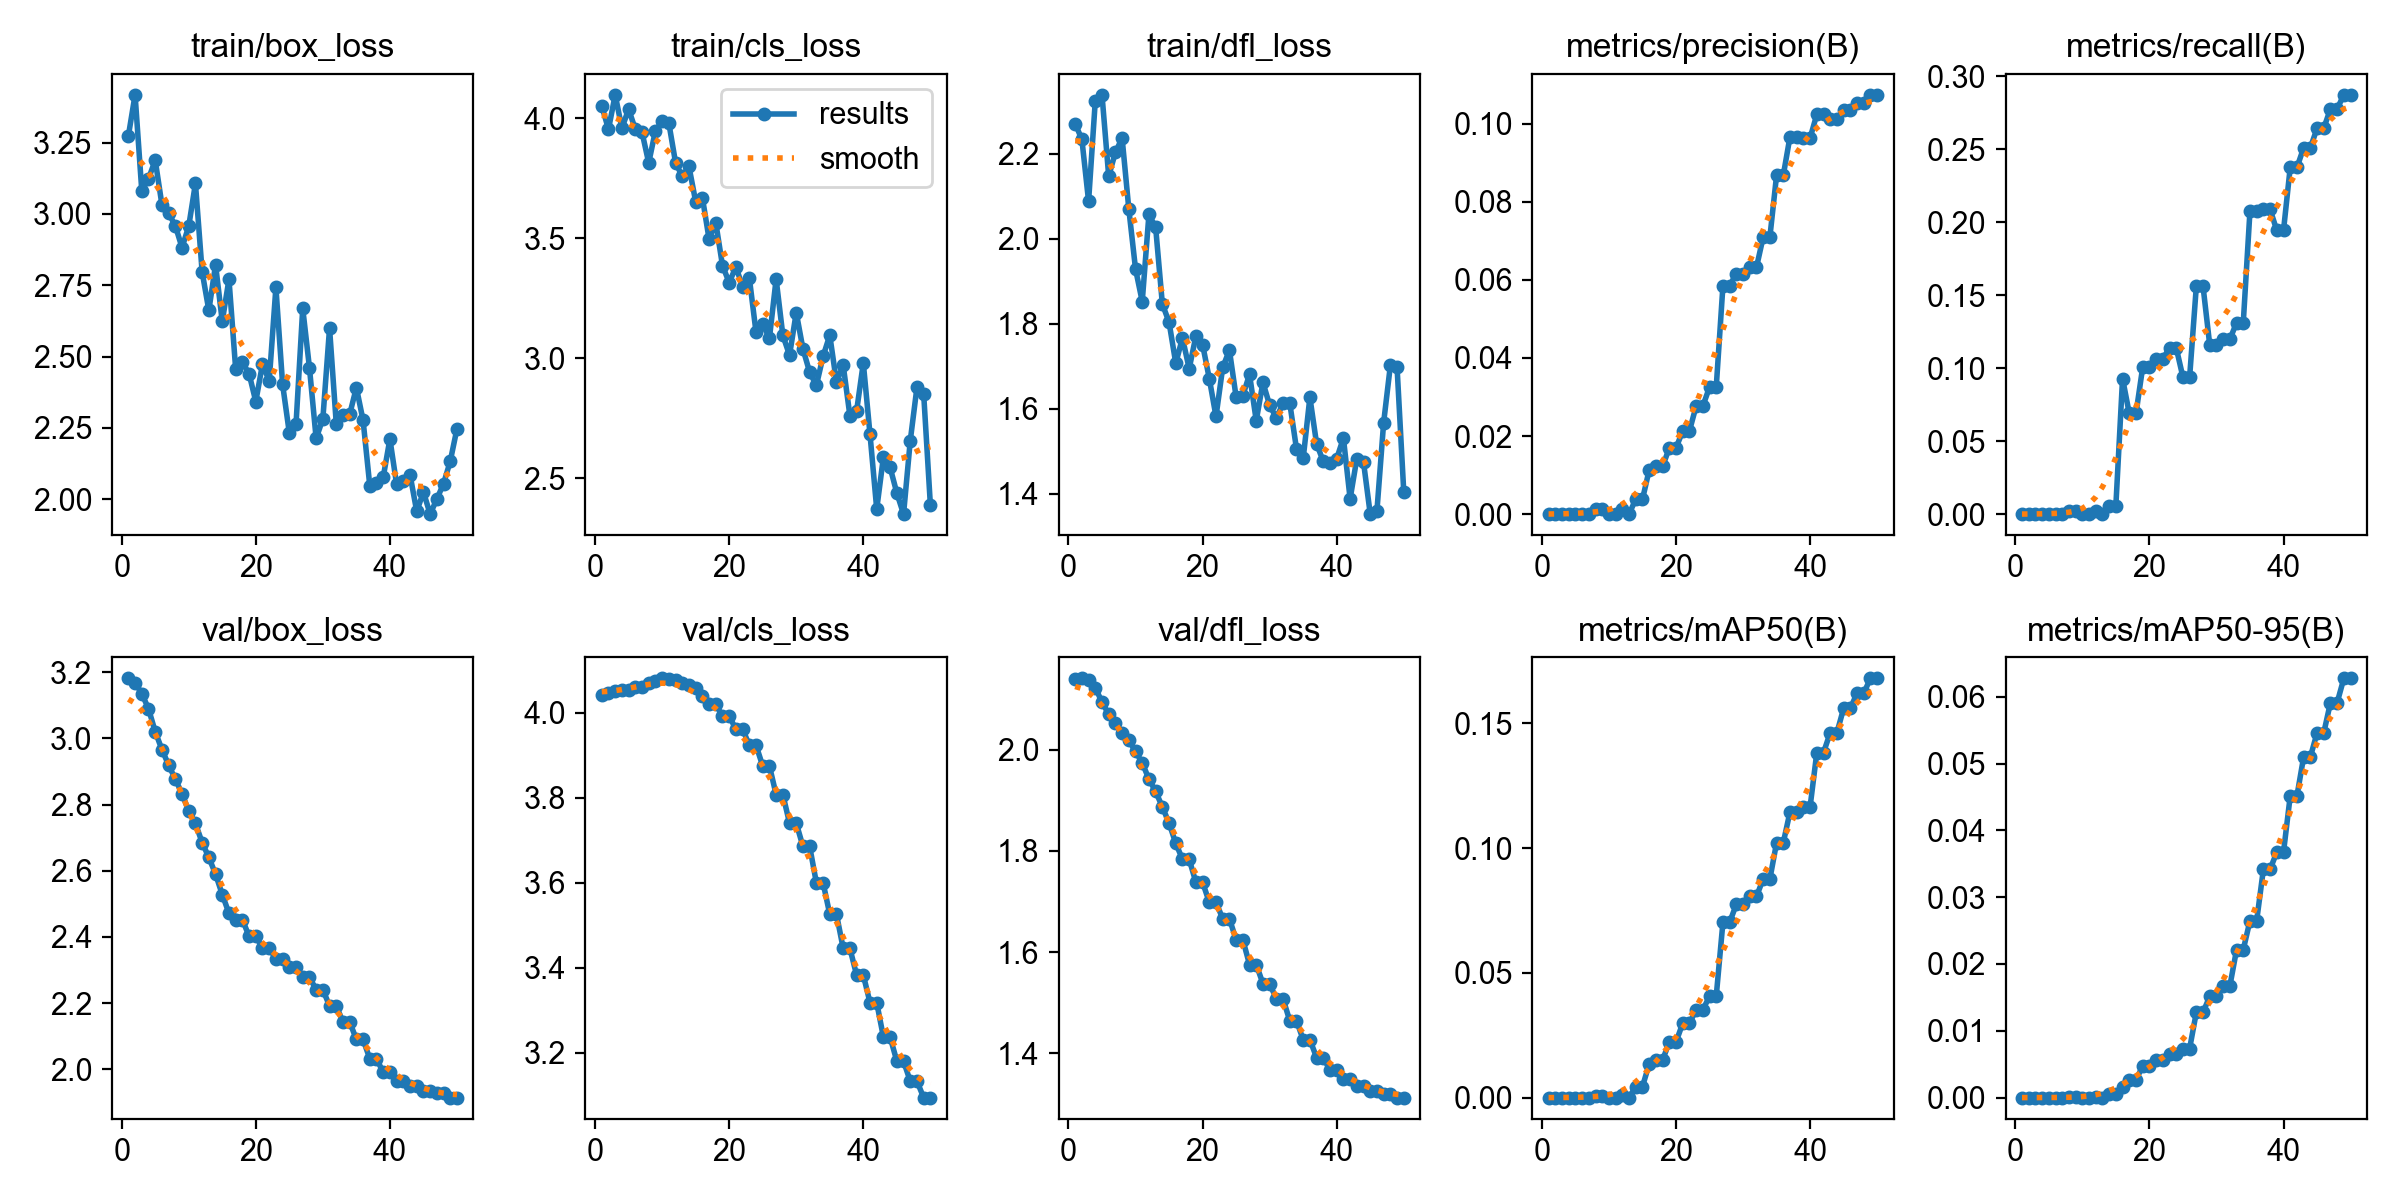

Values plotted in this chart, from the file beside it:
epoch, time, train/box_loss, train/cls_loss, train/dfl_loss, metrics/precision(B), metrics/recall(B), metrics/mAP50(B), metrics/mAP50-95(B), val/box_loss, val/cls_loss, val/dfl_loss, lr/pg0, lr/pg1, lr/pg2
1, 1.205, 3.273, 4.052, 2.271, 0, 0, 0, 0, 3.181, 4.043, 2.14, 0, 0, 0
2, 2.56, 3.417, 3.954, 2.234, 0, 0, 0, 0, 3.168, 4.046, 2.141, 1.40071e-05, 1.40071e-05, 1.40071e-05
3, 3.711, 3.08, 4.097, 2.088, 0, 0, 0, 0, 3.135, 4.052, 2.138, 2.74482e-05, 2.74482e-05, 2.74482e-05
4, 4.698, 3.122, 3.958, 2.324, 0, 0, 0, 0, 3.089, 4.054, 2.123, 4.03235e-05, 4.03235e-05, 4.03235e-05
5, 5.64, 3.188, 4.038, 2.338, 0, 0, 0, 0, 3.02, 4.054, 2.094, 5.26329e-05, 5.26329e-05, 5.26329e-05
6, 6.669, 3.032, 3.954, 2.147, 0, 0, 0, 0, 2.966, 4.062, 2.071, 6.43764e-05, 6.43764e-05, 6.43764e-05
7, 7.796, 3.002, 3.942, 2.203, 0, 0, 0, 0, 2.92, 4.06, 2.053, 7.55541e-05, 7.55541e-05, 7.55541e-05
8, 8.742, 2.958, 3.814, 2.237, 0.0013, 0.00192, 0.00069, 7e-05, 2.877, 4.07, 2.034, 8.61658e-05, 8.61658e-05, 8.61658e-05
9, 9.686, 2.882, 3.948, 2.07, 0.00129, 0.00192, 0.00073, 7e-05, 2.833, 4.075, 2.018, 9.62117e-05, 9.62117e-05, 9.62117e-05
10, 10.71, 2.956, 3.987, 1.929, 0, 0, 0, 0, 2.78, 4.082, 1.997, 0.0001057, 0.0001057, 0.0001057
11, 11.75, 3.106, 3.98, 1.852, 0, 0, 0, 0, 2.743, 4.08, 1.974, 0.0001146, 0.0001146, 0.0001146
12, 12.76, 2.797, 3.815, 2.057, 0.00132, 0.00192, 0.00099, 0.0001, 2.685, 4.077, 1.942, 0.000123, 0.000123, 0.000123
13, 13.75, 2.662, 3.758, 2.026, 0, 0, 0, 0, 2.64, 4.072, 1.918, 0.0001307, 0.0001307, 0.0001307
14, 14.77, 2.822, 3.799, 1.846, 0.00383, 0.00575, 0.00439, 0.00051, 2.59, 4.067, 1.887, 0.000138, 0.000138, 0.000138
15, 15.78, 2.623, 3.653, 1.803, 0.00377, 0.00575, 0.00436, 0.00058, 2.528, 4.059, 1.855, 0.0001446, 0.0001446, 0.0001446
16, 16.98, 2.771, 3.67, 1.707, 0.01128, 0.09291, 0.01347, 0.00163, 2.471, 4.04, 1.815, 0.0001507, 0.0001507, 0.0001507
17, 18.32, 2.456, 3.497, 1.766, 0.01219, 0.06897, 0.01503, 0.00269, 2.452, 4.021, 1.784, 0.0001562, 0.0001562, 0.0001562
18, 19.4, 2.48, 3.566, 1.694, 0.01219, 0.06897, 0.01503, 0.00269, 2.452, 4.021, 1.784, 0.0001612, 0.0001612, 0.0001612
19, 20.36, 2.44, 3.387, 1.771, 0.01693, 0.1006, 0.02227, 0.00467, 2.402, 3.992, 1.738, 0.0001655, 0.0001655, 0.0001655
20, 21.27, 2.342, 3.315, 1.751, 0.01693, 0.1006, 0.02227, 0.00467, 2.402, 3.992, 1.738, 0.0001694, 0.0001694, 0.0001694
21, 22.35, 2.474, 3.381, 1.671, 0.02126, 0.1063, 0.02974, 0.00557, 2.367, 3.962, 1.698, 0.0001726, 0.0001726, 0.0001726
22, 23.33, 2.414, 3.299, 1.581, 0.02126, 0.1063, 0.02974, 0.00557, 2.367, 3.962, 1.698, 0.0001753, 0.0001753, 0.0001753
23, 24.51, 2.742, 3.336, 1.697, 0.02764, 0.114, 0.03517, 0.00659, 2.333, 3.924, 1.666, 0.0001774, 0.0001774, 0.0001774
24, 25.65, 2.402, 3.109, 1.738, 0.02764, 0.114, 0.03517, 0.00659, 2.333, 3.924, 1.666, 0.000179, 0.000179, 0.000179
25, 26.69, 2.232, 3.144, 1.627, 0.03251, 0.09387, 0.04061, 0.00734, 2.309, 3.875, 1.624, 0.00018, 0.00018, 0.00018
26, 27.64, 2.263, 3.084, 1.631, 0.03251, 0.09387, 0.04061, 0.00734, 2.309, 3.875, 1.624, 0.0001804, 0.0001804, 0.0001804
27, 28.67, 2.669, 3.33, 1.68, 0.05847, 0.1561, 0.07026, 0.01276, 2.279, 3.808, 1.575, 0.0001803, 0.0001803, 0.0001803
28, 29.68, 2.461, 3.096, 1.572, 0.05847, 0.1561, 0.07026, 0.01276, 2.279, 3.808, 1.575, 0.0001796, 0.0001796, 0.0001796
29, 30.71, 2.213, 3.013, 1.661, 0.06162, 0.1159, 0.07747, 0.01515, 2.241, 3.741, 1.538, 0.0001783, 0.0001783, 0.0001783
30, 31.82, 2.281, 3.191, 1.608, 0.06162, 0.1159, 0.07747, 0.01515, 2.241, 3.741, 1.538, 0.0001765, 0.0001765, 0.0001765
31, 32.89, 2.599, 3.039, 1.578, 0.06319, 0.1197, 0.08061, 0.0167, 2.192, 3.686, 1.507, 0.0001741, 0.0001741, 0.0001741
32, 33.84, 2.264, 2.943, 1.613, 0.06319, 0.1197, 0.08061, 0.0167, 2.192, 3.686, 1.507, 0.0001711, 0.0001711, 0.0001711
33, 34.82, 2.295, 2.887, 1.613, 0.07095, 0.1312, 0.0876, 0.02214, 2.144, 3.6, 1.464, 0.0001675, 0.0001675, 0.0001675
34, 35.73, 2.297, 3.009, 1.505, 0.07095, 0.1312, 0.0876, 0.02214, 2.144, 3.6, 1.464, 0.0001634, 0.0001634, 0.0001634
35, 36.74, 2.391, 3.096, 1.482, 0.08677, 0.2079, 0.1022, 0.02649, 2.09, 3.526, 1.427, 0.0001588, 0.0001588, 0.0001588
36, 37.64, 2.276, 2.901, 1.626, 0.08677, 0.2079, 0.1022, 0.02649, 2.09, 3.526, 1.427, 0.0001535, 0.0001535, 0.0001535
37, 38.6, 2.047, 2.972, 1.517, 0.09666, 0.2088, 0.1145, 0.03418, 2.032, 3.446, 1.391, 0.0001477, 0.0001477, 0.0001477
38, 39.55, 2.058, 2.761, 1.475, 0.09666, 0.2088, 0.1145, 0.03418, 2.032, 3.446, 1.391, 0.0001414, 0.0001414, 0.0001414
39, 40.5, 2.077, 2.781, 1.471, 0.09633, 0.1944, 0.1166, 0.03674, 1.991, 3.383, 1.366, 0.0001345, 0.0001345, 0.0001345
40, 41.53, 2.211, 2.981, 1.482, 0.09633, 0.1944, 0.1166, 0.03674, 1.991, 3.383, 1.366, 0.000127, 0.000127, 0.000127
41, 42.43, 2.052, 2.683, 1.531, 0.1024, 0.2376, 0.1383, 0.04514, 1.966, 3.318, 1.35, 0.0001189, 0.0001189, 0.0001189
42, 43.26, 2.064, 2.373, 1.388, 0.1024, 0.2376, 0.1383, 0.04514, 1.966, 3.318, 1.35, 0.0001103, 0.0001103, 0.0001103
43, 44.09, 2.086, 2.589, 1.482, 0.1011, 0.251, 0.1463, 0.05097, 1.949, 3.237, 1.336, 0.0001011, 0.0001011, 0.0001011
44, 44.89, 1.957, 2.546, 1.474, 0.1011, 0.251, 0.1463, 0.05097, 1.949, 3.237, 1.336, 9.13102e-05, 9.13102e-05, 9.13102e-05
45, 45.75, 2.025, 2.439, 1.352, 0.1035, 0.2644, 0.156, 0.05458, 1.935, 3.181, 1.325, 8.09843e-05, 8.09843e-05, 8.09843e-05
46, 46.54, 1.948, 2.352, 1.36, 0.1035, 0.2644, 0.156, 0.05458, 1.935, 3.181, 1.325, 7.00924e-05, 7.00924e-05, 7.00924e-05
47, 47.37, 2, 2.657, 1.567, 0.1052, 0.2778, 0.1621, 0.05912, 1.929, 3.133, 1.319, 5.86347e-05, 5.86347e-05, 5.86347e-05
48, 48.16, 2.054, 2.88, 1.701, 0.1052, 0.2778, 0.1621, 0.05912, 1.929, 3.133, 1.319, 4.66111e-05, 4.66111e-05, 4.66111e-05
49, 49.01, 2.133, 2.853, 1.697, 0.1074, 0.2874, 0.1681, 0.06276, 1.915, 3.095, 1.312, 3.40216e-05, 3.40216e-05, 3.40216e-05
50, 49.87, 2.247, 2.39, 1.404, 0.1074, 0.2874, 0.1681, 0.06276, 1.915, 3.095, 1.312, 2.08663e-05, 2.08663e-05, 2.08663e-05
